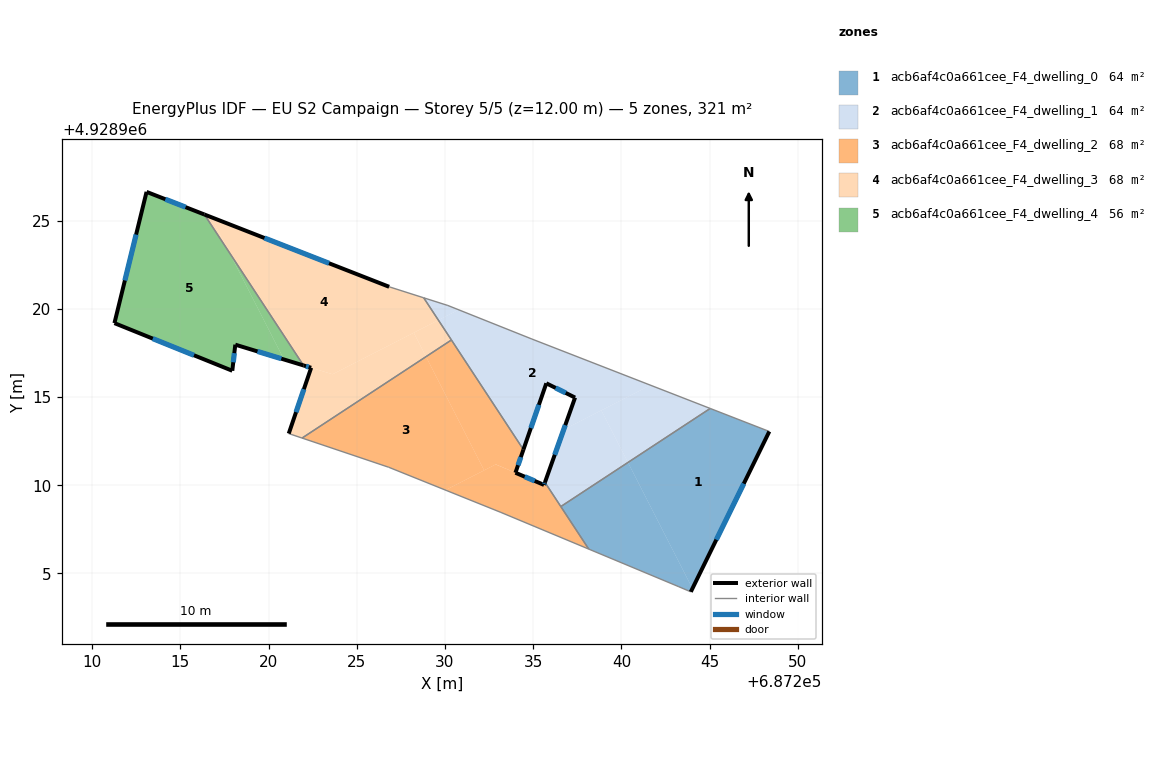
=== STOREY PLAN SPEC (per zone: floor XY polygon, exterior-wall plan segments, windows/doors) ===
zone 1: acb6af4c0a661cee_F4_dwelling_0  (64.1 m²)
  floor: (687248.38, 4928913.05) (687244.03, 4928904.15) (687240.37, 4928911.29) (687245.03, 4928914.35)
  floor: (687240.37, 4928911.29) (687244.03, 4928904.15) (687243.93, 4928903.96) (687243.25, 4928904.25) (687238.15, 4928906.38) (687236.56, 4928908.79)
  exterior wall: (687243.93, 4928903.96) – (687248.38, 4928913.05)  [10.1 m]
    window: (687245.38, 4928906.91) – (687246.94, 4928910.09)  [3.7 m²]
  interior walls: 5
zone 2: acb6af4c0a661cee_F4_dwelling_1  (64.1 m²)
  floor: (687241.65, 4928915.67) (687236.73, 4928913.15) (687237.37, 4928914.97) (687235.74, 4928915.78) (687234.44, 4928912.02) (687229.62, 4928919.36) (687230.77, 4928919.94) (687234.92, 4928918.29)
  floor: (687230.77, 4928919.94) (687229.62, 4928919.36) (687228.79, 4928920.62) (687230.16, 4928920.19)
  floor: (687245.03, 4928914.35) (687240.37, 4928911.29) (687238.86, 4928914.24) (687241.65, 4928915.67)
  floor: (687238.86, 4928914.24) (687240.37, 4928911.29) (687236.57, 4928908.79) (687235.67, 4928910.16) (687236.73, 4928913.15)
  exterior wall: (687235.74, 4928915.78) – (687237.37, 4928914.97)  [1.8 m]
    window: (687236.27, 4928915.51) – (687236.84, 4928915.23)  [0.7 m²]
  exterior wall: (687234.44, 4928912.02) – (687235.74, 4928915.78)  [4.0 m]
    window: (687234.87, 4928913.24) – (687235.32, 4928914.55)  [1.5 m²]
  exterior wall: (687237.37, 4928914.97) – (687235.67, 4928910.16)  [5.1 m]
    window: (687236.82, 4928913.40) – (687236.22, 4928911.72)  [1.9 m²]
  interior walls: 7
zone 3: acb6af4c0a661cee_F4_dwelling_2  (68.2 m²)
  floor: (687228.92, 4928917.29) (687232.22, 4928910.84) (687230.03, 4928909.72) (687226.81, 4928911.02) (687221.90, 4928912.67)
  floor: (687230.36, 4928918.23) (687234.44, 4928912.02) (687233.99, 4928910.71) (687232.88, 4928911.18) (687232.22, 4928910.84) (687228.92, 4928917.29)
  floor: (687235.67, 4928910.16) (687238.15, 4928906.38) (687233.17, 4928908.46) (687230.03, 4928909.72) (687232.87, 4928911.18) (687233.83, 4928910.78) (687235.61, 4928910.02)
  exterior wall: (687235.61, 4928910.02) – (687233.99, 4928910.71)  [1.8 m]
    window: (687235.09, 4928910.24) – (687234.52, 4928910.48)  [0.6 m²]
  exterior wall: (687235.67, 4928910.16) – (687235.61, 4928910.02)  [0.2 m]
    window: (687235.65, 4928910.11) – (687235.63, 4928910.06)  [0.1 m²]
  exterior wall: (687233.99, 4928910.71) – (687234.44, 4928912.02)  [1.4 m]
    window: (687234.14, 4928911.13) – (687234.30, 4928911.59)  [0.5 m²]
  interior walls: 7
zone 4: acb6af4c0a661cee_F4_dwelling_3  (68.2 m²)
  floor: (687228.79, 4928920.62) (687229.62, 4928919.36) (687223.63, 4928916.29) (687221.98, 4928916.79) (687217.76, 4928923.21) (687216.75, 4928925.19) (687226.83, 4928921.25)
  floor: (687228.23, 4928918.64) (687228.92, 4928917.29) (687221.90, 4928912.67) (687221.14, 4928912.93) (687222.41, 4928916.66) (687223.63, 4928916.29)
  floor: (687216.75, 4928925.19) (687217.76, 4928923.21) (687216.36, 4928925.34)
  floor: (687229.62, 4928919.36) (687230.36, 4928918.23) (687228.92, 4928917.29) (687228.23, 4928918.64)
  exterior wall: (687226.83, 4928921.25) – (687216.36, 4928925.34)  [11.2 m]
    window: (687223.43, 4928922.58) – (687219.77, 4928924.01)  [4.1 m²]
  exterior wall: (687222.41, 4928916.66) – (687221.14, 4928912.93)  [3.9 m]
    window: (687222.00, 4928915.44) – (687221.56, 4928914.14)  [1.4 m²]
  exterior wall: (687221.98, 4928916.79) – (687222.41, 4928916.66)  [0.5 m]
    window: (687222.12, 4928916.75) – (687222.27, 4928916.70)  [0.2 m²]
  interior walls: 5
zone 5: acb6af4c0a661cee_F4_dwelling_4  (56.0 m²)
  floor: (687217.76, 4928923.21) (687220.88, 4928917.13) (687218.11, 4928917.97) (687217.94, 4928916.49) (687211.26, 4928919.19) (687213.08, 4928926.63) (687216.36, 4928925.34)
  floor: (687217.76, 4928923.21) (687221.98, 4928916.79) (687220.88, 4928917.13)
  exterior wall: (687213.08, 4928926.63) – (687211.26, 4928919.19)  [7.7 m]
    window: (687212.49, 4928924.21) – (687211.86, 4928921.61)  [2.8 m²]
  exterior wall: (687216.36, 4928925.34) – (687213.08, 4928926.63)  [3.5 m]
    window: (687215.30, 4928925.76) – (687214.15, 4928926.21)  [1.3 m²]
  exterior wall: (687218.11, 4928917.97) – (687221.98, 4928916.79)  [4.0 m]
    window: (687219.37, 4928917.58) – (687220.72, 4928917.17)  [1.5 m²]
  exterior wall: (687217.94, 4928916.49) – (687218.11, 4928917.97)  [1.5 m]
    window: (687218.00, 4928916.97) – (687218.06, 4928917.49)  [0.5 m²]
  exterior wall: (687211.26, 4928919.19) – (687217.94, 4928916.49)  [7.2 m]
    window: (687213.44, 4928918.31) – (687215.77, 4928917.37)  [2.6 m²]
  interior walls: 1

=== DERIVED (storey summary) ===
Building: EU S2 Campaign
Storey: 5 of 5  (floor level z = 12.00 m)
Storey gross floor area: 320.6 m²
Zones on this storey: 5
  - acb6af4c0a661cee_F4_dwelling_0: floor 64.1 m²; exterior wall 10.1 m (30.4 m²); 1 window(s) 3.7 m²; WWR 12.2%
  - acb6af4c0a661cee_F4_dwelling_1: floor 64.1 m²; exterior wall 10.9 m (32.7 m²); 3 window(s) 4.0 m²; WWR 12.2%
  - acb6af4c0a661cee_F4_dwelling_2: floor 68.2 m²; exterior wall 3.3 m (9.9 m²); 3 window(s) 1.2 m²; WWR 12.2%
  - acb6af4c0a661cee_F4_dwelling_3: floor 68.2 m²; exterior wall 15.6 m (46.9 m²); 3 window(s) 5.7 m²; WWR 12.2%
  - acb6af4c0a661cee_F4_dwelling_4: floor 56.0 m²; exterior wall 23.9 m (71.7 m²); 5 window(s) 8.8 m²; WWR 12.2%
Zone adjacency (shared interzone walls):
  - acb6af4c0a661cee_F4_dwelling_0 ↔ acb6af4c0a661cee_F4_dwelling_1
  - acb6af4c0a661cee_F4_dwelling_0 ↔ acb6af4c0a661cee_F4_dwelling_2
  - acb6af4c0a661cee_F4_dwelling_1 ↔ acb6af4c0a661cee_F4_dwelling_2
  - acb6af4c0a661cee_F4_dwelling_1 ↔ acb6af4c0a661cee_F4_dwelling_3
  - acb6af4c0a661cee_F4_dwelling_2 ↔ acb6af4c0a661cee_F4_dwelling_3
  - acb6af4c0a661cee_F4_dwelling_3 ↔ acb6af4c0a661cee_F4_dwelling_4